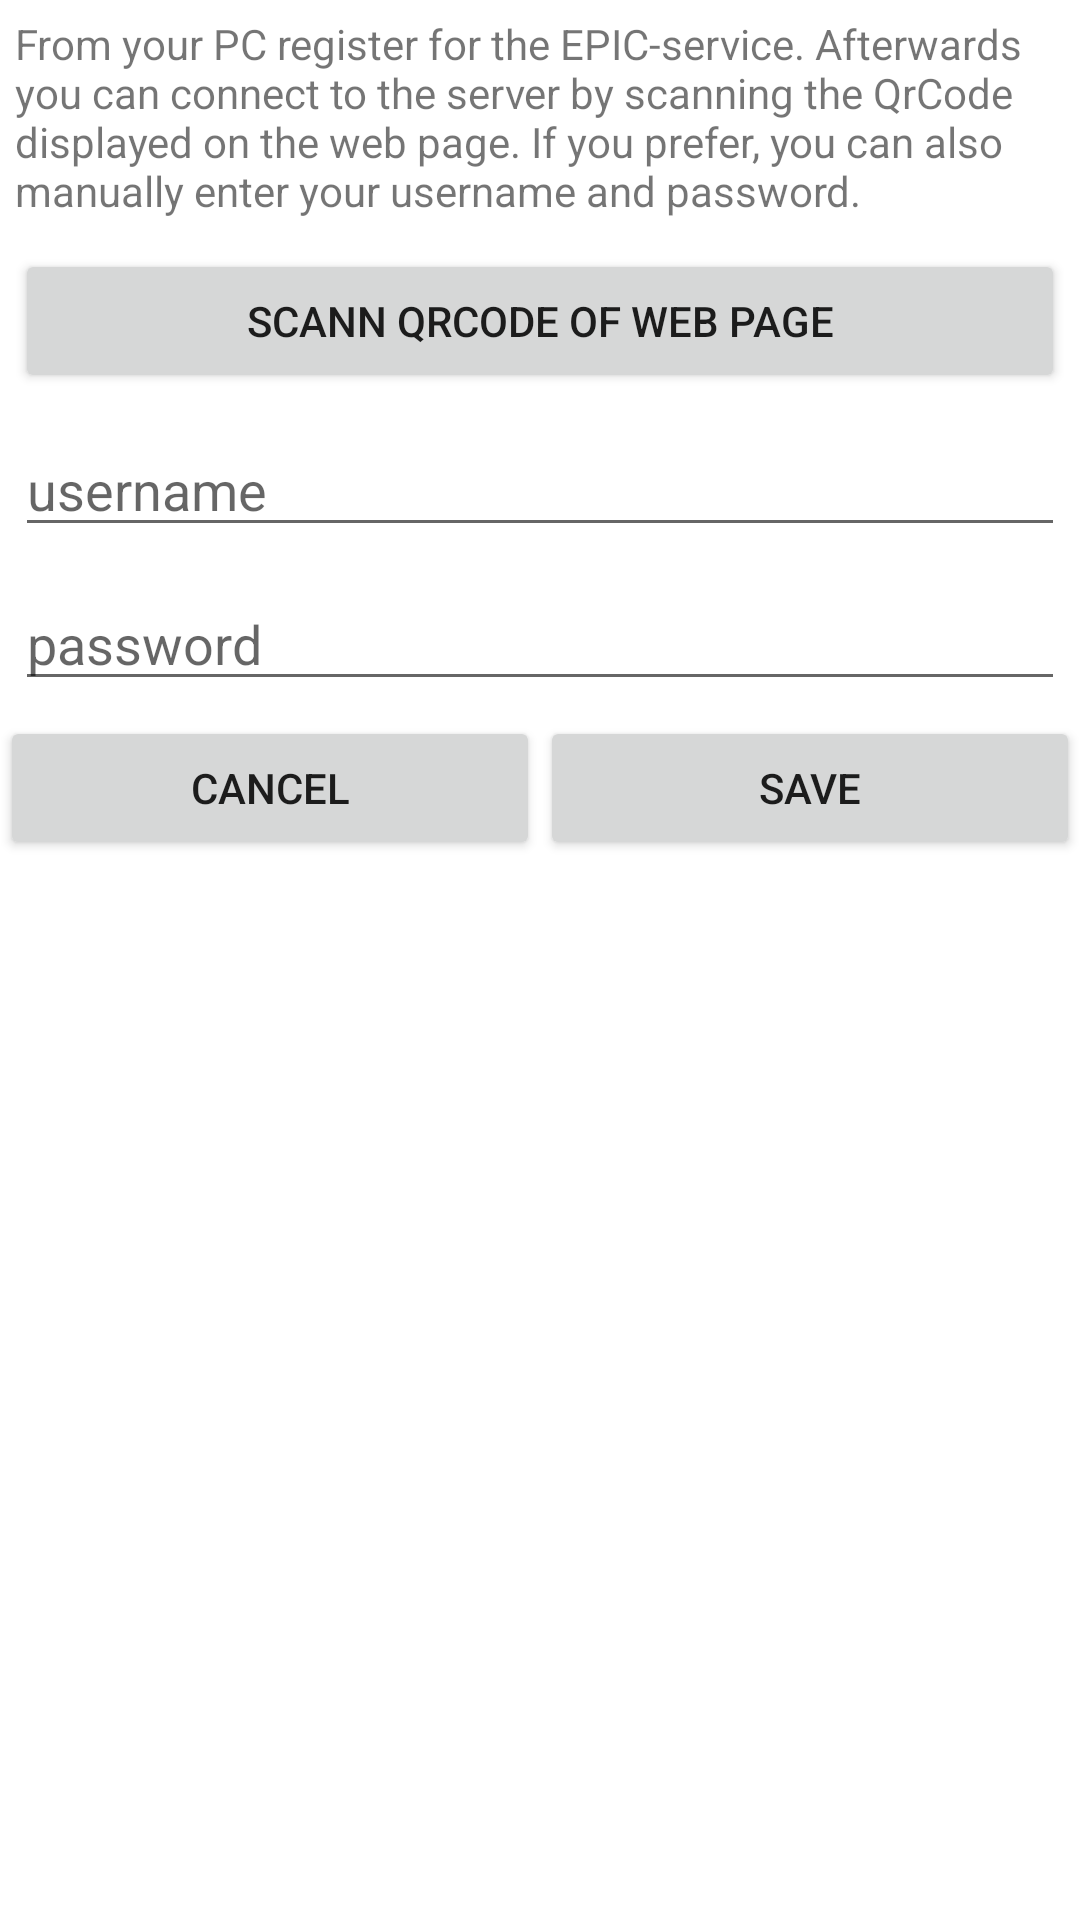

This screen was rendered from an Android layout file. Write that file and the resources it references.
<!-- AndroidManifest.xml: fallback theme Theme.MaterialComponents.DayNight.NoActionBar -->
<!-- res/layout/login.xml -->
<?xml version="1.0" encoding="utf-8"?>
<LinearLayout xmlns:android="http://schemas.android.com/apk/res/android"
    android:orientation="vertical"
    android:layout_height="fill_parent" android:layout_width="fill_parent">

<LinearLayout android:id="@+id/LinearLayout01" android:layout_height="wrap_content" android:layout_width="wrap_content" android:layout_gravity="center_horizontal">

</LinearLayout>

<TextView android:layout_width="wrap_content" android:layout_margin="5dp" android:layout_height="wrap_content" android:text="From your PC register for the EPIC-service. Afterwards you can connect to the server by scanning the QrCode displayed on the web page. If you prefer, you can also manually enter your username and password." android:layout_marginTop="10dp"></TextView>
<Button android:text="Scann QrCode of web page" android:layout_height="wrap_content" android:id="@+id/button_qrcode" android:layout_width="fill_parent" android:layout_margin="5dp" android:layout_gravity="center_horizontal"></Button>
<EditText android:layout_width="fill_parent" android:id="@+id/edittextusername" android:layout_height="wrap_content" android:hint="username" android:layout_margin="5dp"></EditText>
<EditText android:layout_width="fill_parent" android:id="@+id/edittextpassword" android:layout_height="wrap_content" android:hint="password" android:layout_margin="5dp"></EditText>
<LinearLayout android:id="@+id/linearLayout1" android:layout_width="fill_parent" android:layout_height="wrap_content">
    <Button android:text="Cancel" android:id="@+id/buttoncancel" android:layout_height="fill_parent" android:layout_width="fill_parent" android:layout_weight="1"></Button>
    <Button android:layout_width="fill_parent" android:text="Save" android:layout_height="wrap_content" android:id="@+id/buttonsave" android:layout_weight="1"></Button>
</LinearLayout>

</LinearLayout>
<!-- resources referenced by this layout -->
<resources>

</resources>
